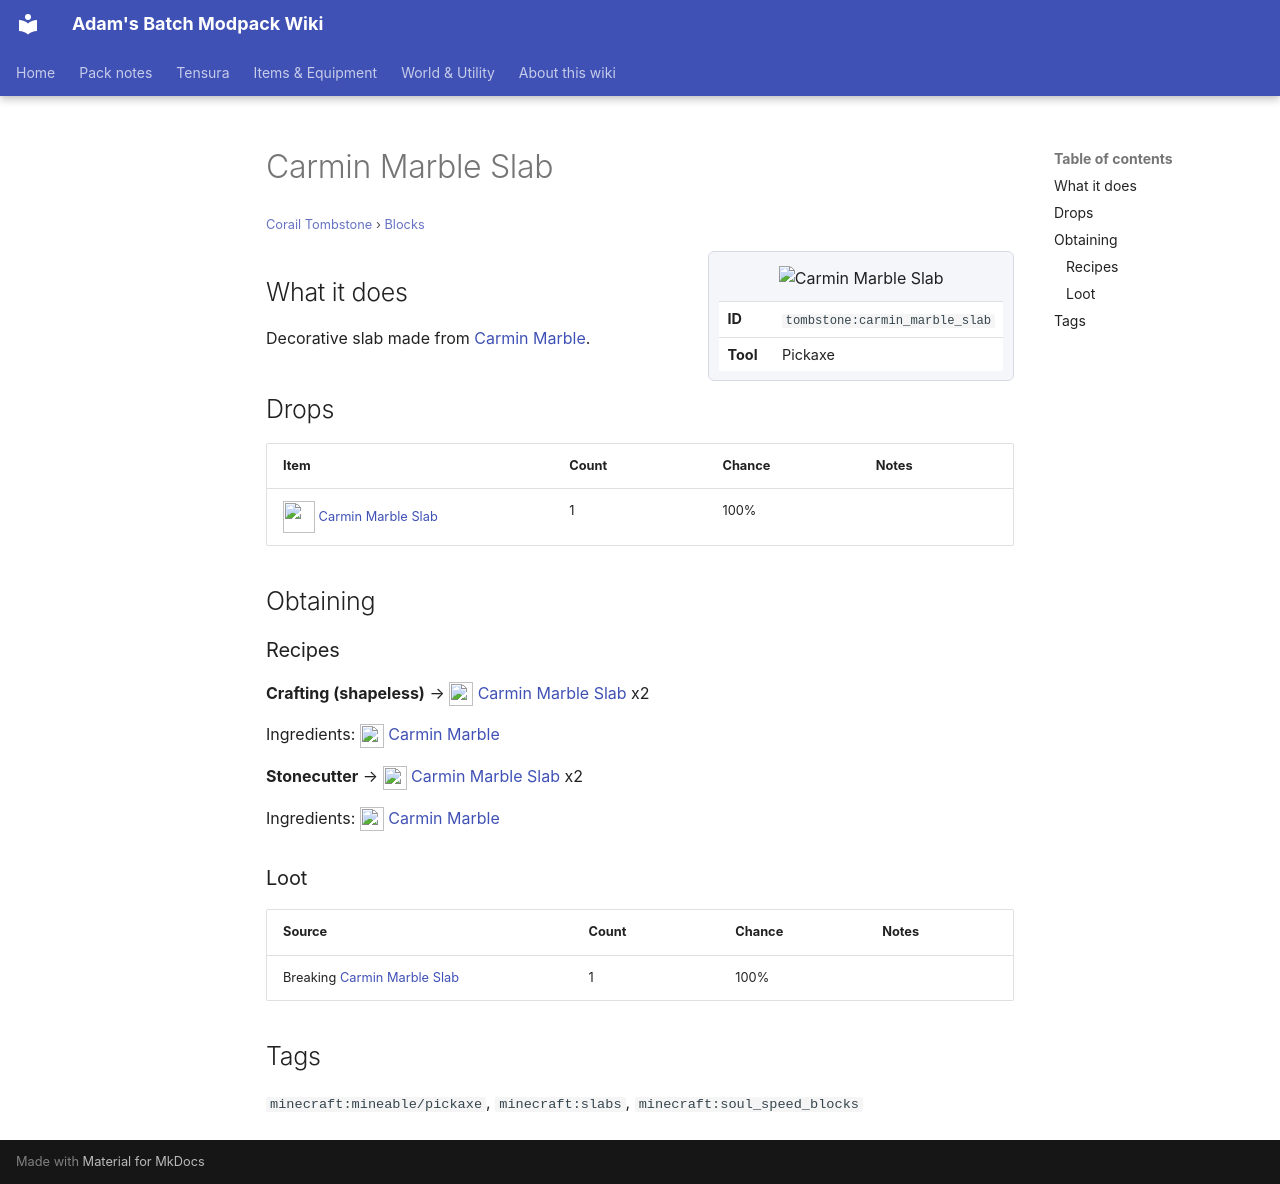

repository: Proteus-Nell/Adams-Batch-MC-Modpack-Wiki · page: corail-tombstone/blocks/carmin-marble-slab/index.html · generator: mkdocs

# Carmin Marble Slab

<small>[Corail Tombstone](../index.md) &rsaquo; [Blocks](index.md)</small>

<div class="infobox" markdown>

![Carmin Marble Slab](../../assets/icons/tombstone/item/carmin_marble_slab.png)

| | |
|---|---|
| **ID** | `tombstone:carmin_marble_slab` |
| **Tool** | Pickaxe |

</div>

## What it does

Decorative slab made from [Carmin Marble](carmin-marble.md).

## Drops

| Item | Count | Chance | Notes |
|---|---|---|---|
| ![](../../assets/icons/tombstone/item/carmin_marble_slab.png) [Carmin Marble Slab](carmin-marble-slab.md) | 1 | 100% |  |

## Obtaining

### Recipes

**Crafting (shapeless)** &rarr; ![](../../assets/icons/tombstone/item/carmin_marble_slab.png) [Carmin Marble Slab](carmin-marble-slab.md) x2

Ingredients: ![](../../assets/icons/tombstone/item/carmin_marble.png) [Carmin Marble](carmin-marble.md)

**Stonecutter** &rarr; ![](../../assets/icons/tombstone/item/carmin_marble_slab.png) [Carmin Marble Slab](carmin-marble-slab.md) x2

Ingredients: ![](../../assets/icons/tombstone/item/carmin_marble.png) [Carmin Marble](carmin-marble.md)

### Loot

| Source | Count | Chance | Notes |
|---|---|---|---|
| Breaking [Carmin Marble Slab](carmin-marble-slab.md) | 1 | 100% |  |

## Tags

`minecraft:mineable/pickaxe`, `minecraft:slabs`, `minecraft:soul_speed_blocks`
